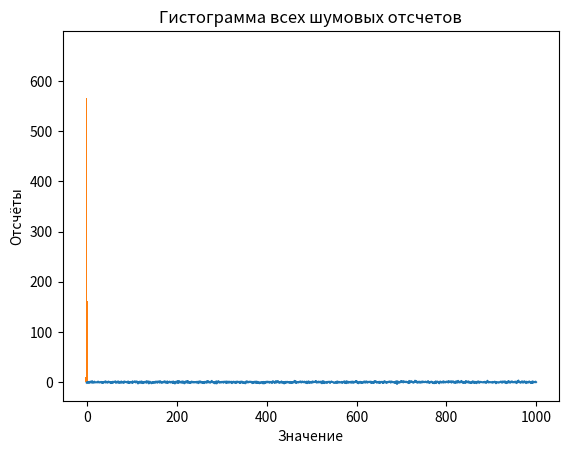

Write the Python code that produced this figure.
import numpy as np
import pandas as pd
import matplotlib.pyplot as plt

# генерируем массив отсчетов шума
n = 10000  # количество отсчетов
mu = 0  # математическое ожидание
sigma = 1  # стандартное отклонение
data = np.random.normal(mu, sigma, n)

# сохраняем массив в файл csv
df = pd.DataFrame(data, columns=['Отсчеты'])
df.to_csv('10_noice.csv', index=False)

# выводим на графике фрагмент выборки
plt.plot(data[:int(0.1*n)])  # 5-10% отсчетов
plt.xlabel('Отсчеты')
plt.ylabel('Значение')
plt.title('Фрагмент выборки шума')
plt.show()

# определяем среднее и дисперсию по выборке
mean = np.mean(data)
variance = np.var(data)
print('Среднее:', mean)
print('Дисперсия:', variance)

# рассчитываем теоретические значения математического ожидания и дисперсии
theoretical_mean = mu
theoretical_variance = sigma**2
print('Теоретическое среднее:', theoretical_mean)
print('Теоретическая дисперсия:', theoretical_variance)

# Проверка на равномерное распределение
tolerance = 0.1  # допустимая погрешность
is_uniform = abs(theoretical_mean - mean) < tolerance and abs(theoretical_variance - variance) < tolerance
if is_uniform:
    print('Массив отсчетов шума имеет равномерное распределение')
else:
    print('Массив отсчетов шума не имеет равномерного распределения')


# строим гистограмму всех шумовых отсчетов
plt.hist(data, bins=50)
plt.xlabel('Значение')
plt.ylabel('Отсчёты')
plt.title('Гистограмма всех шумовых отсчетов')
plt.show()